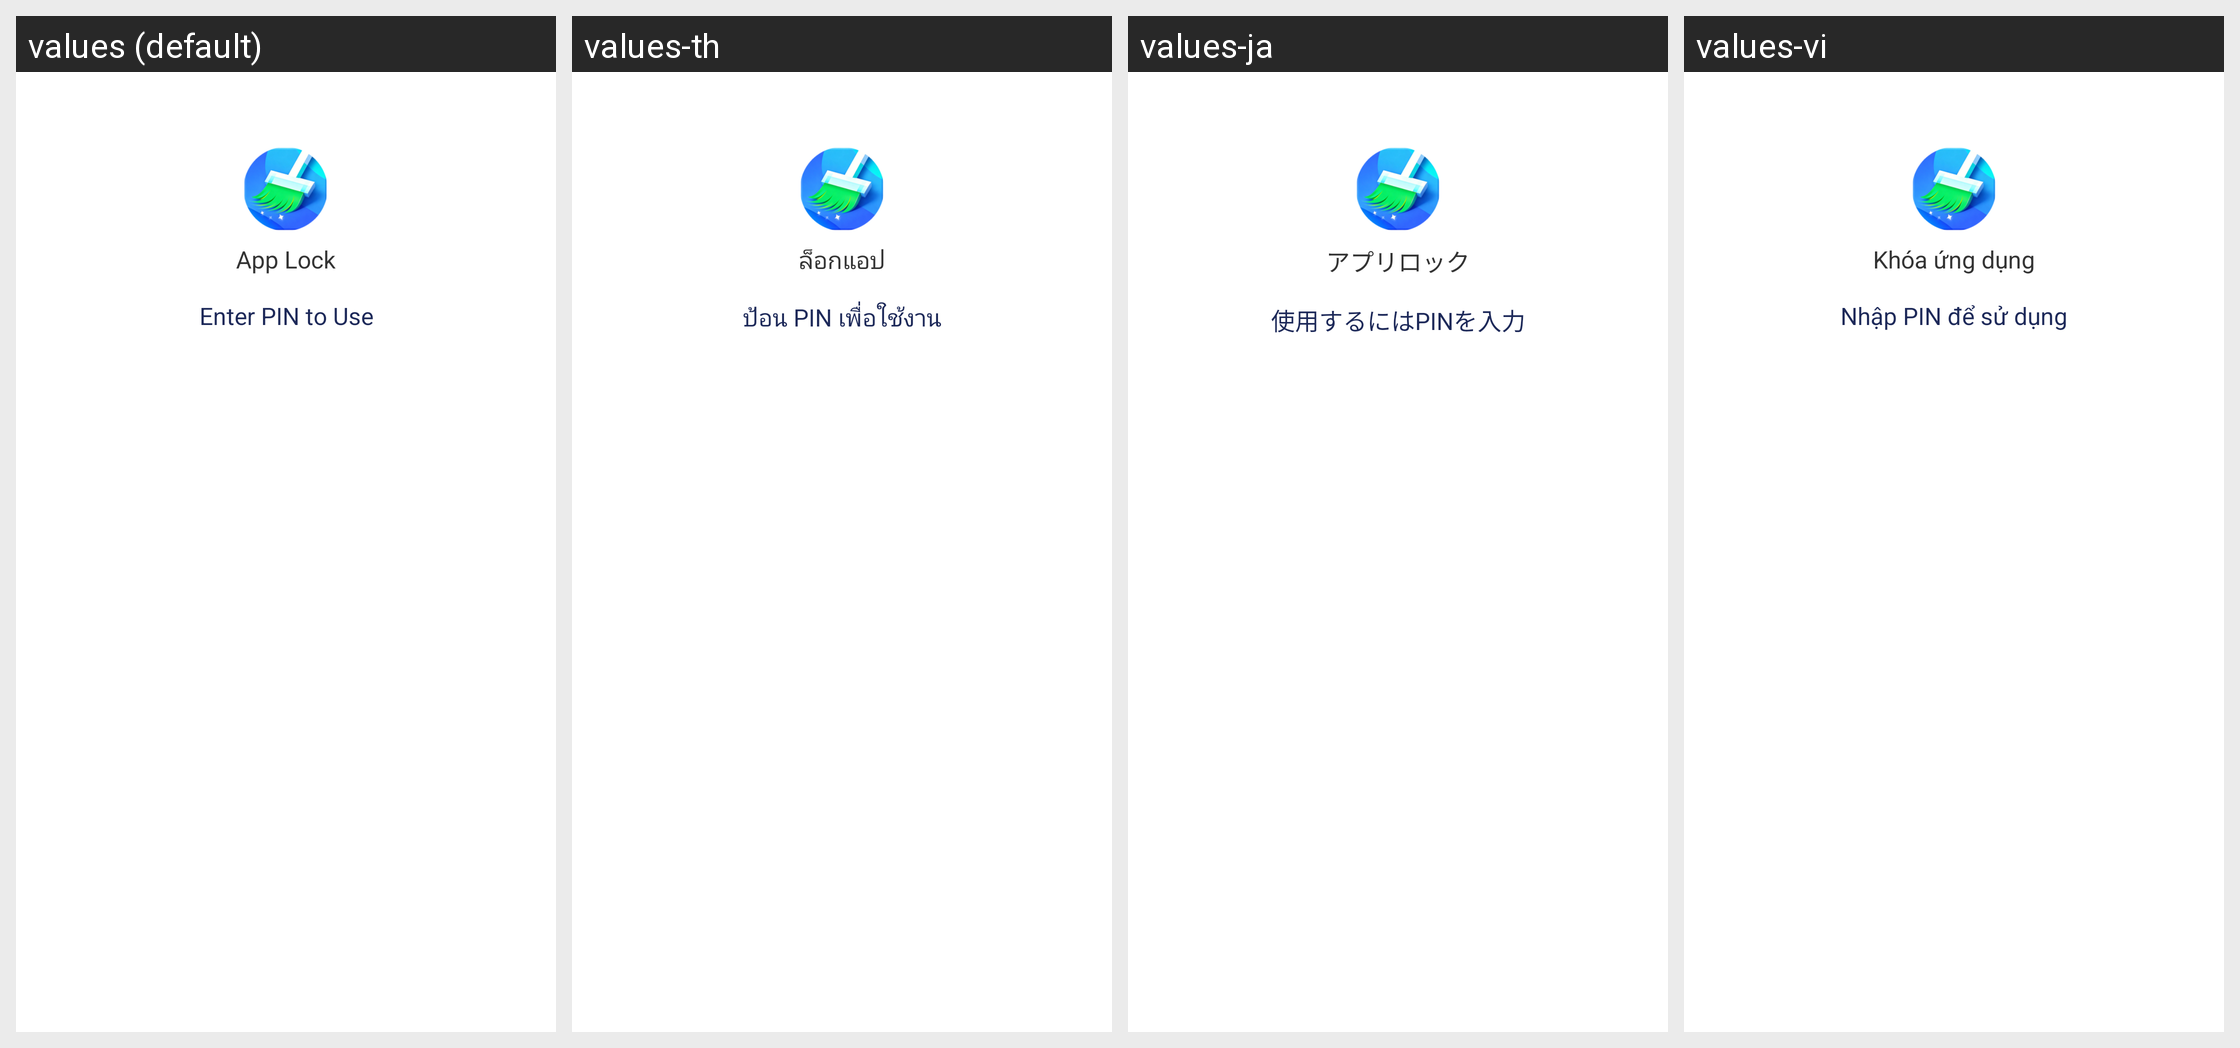

Here is an Android app screen in its default locale and in the app's own translations. Write out the translated-string differences for the strings that appear on this screen.
Android screen res/layout/layout_lock_screen_pin.xml rendered under 4 locales, left to right: values (default), values-th, values-ja, values-vi. Device: Nexus 5 (rendered at 1080×1920; each locale shown at half size, 540×960, under a caption strip naming it); theme Theme.QuickCleanPRO.
Other locales in the repository, not shown: values-de, values-es, values-fr, values-id, values-ko, values-pt, values-zh.
Strings drawn on this screen, with the default value and each locale's value (text and hints the layout hard-codes, and strings that could not be matched under every locale, appear in the picture but are not listed):

app_lock
  values: App Lock
  values-th: ล็อกแอป
  values-ja: アプリロック
  values-vi: Khóa ứng dụng

enter_pin_to_use
  values: Enter PIN to Use
  values-th: ป้อน PIN เพื่อใช้งาน
  values-ja: 使用するにはPINを入力
  values-vi: Nhập PIN để sử dụng
